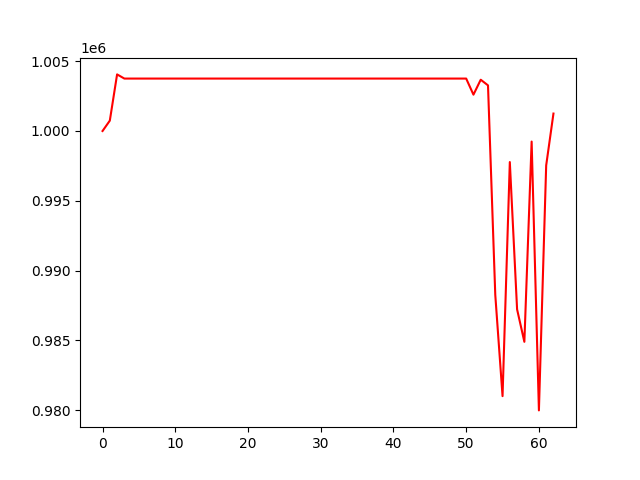

The data file committed next to this chart (first rows):
, 0
0, 1000000
1, 1000743
2, 1004056
3, 1003757
4, 1003757
5, 1003757
6, 1003757
7, 1003757
8, 1003757
9, 1003757
10, 1003757
11, 1003757
12, 1003757
13, 1003757
14, 1003757
15, 1003757
16, 1003757
17, 1003757
18, 1003757
19, 1003757
20, 1003757
21, 1003757
22, 1003757
23, 1003757
24, 1003757
25, 1003757
26, 1003757
27, 1003757
28, 1003757
29, 1003757
30, 1003757
31, 1003757
32, 1003757
33, 1003757
34, 1003757
35, 1003757
36, 1003757
37, 1003757
38, 1003757
39, 1003757
40, 1003757
41, 1003757
42, 1003757
43, 1003757
44, 1003757
45, 1003757
46, 1003757
47, 1003757
48, 1003757
49, 1003757
50, 1003757
51, 1002604
52, 1003674
53, 1003271
54, 988258
55, 980998
56, 997774
57, 987218
58, 984892
59, 999243
... 3 more rows
